Dataset: Data (GitHub, KodaliSuchitraKamala/AI_Ripeness_Detector). Classes: overipe, ripe, unripe.

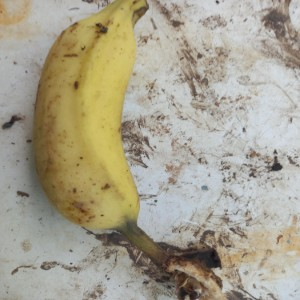
Label: ripe

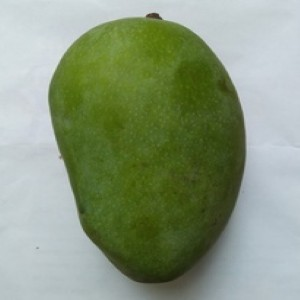
Label: unripe

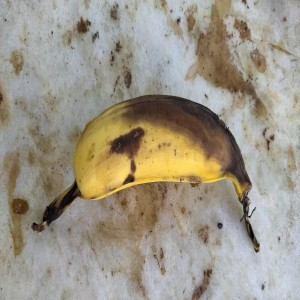
Label: overipe

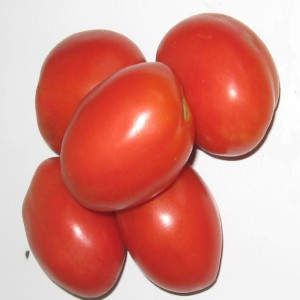
Label: ripe

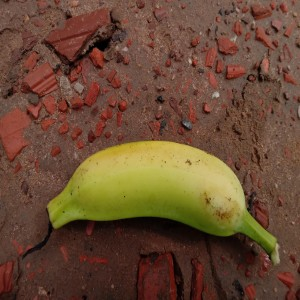
Label: unripe

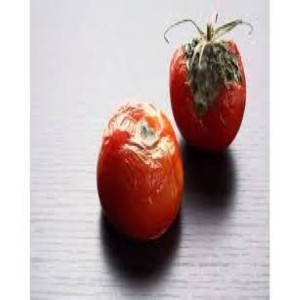
Label: overipe
